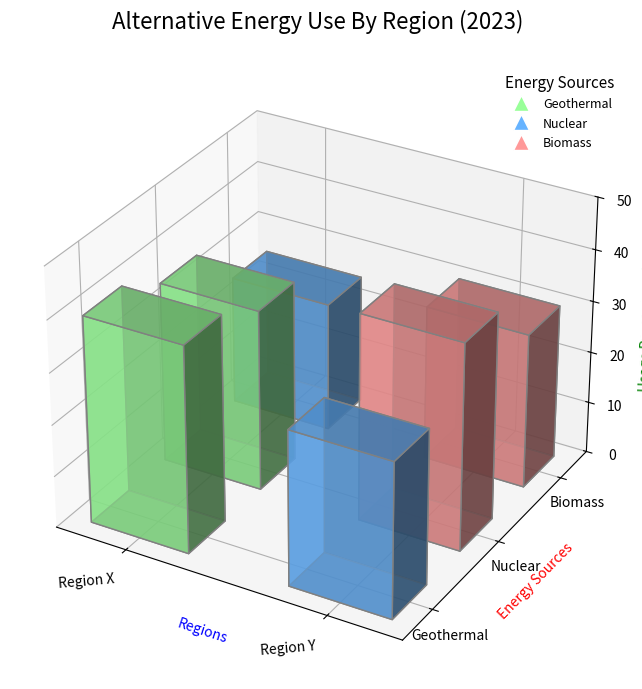

Generate this figure with matplotlib:
import matplotlib.pyplot as plt
import numpy as np

# Data setup
countries = ['Region X', 'Region Y']
energy_types = ['Geothermal', 'Nuclear', 'Biomass']
percentage_distributions = np.array([
    [40, 35, 25],  # Region X
    [30, 40, 30],  # Region Y
])

fig = plt.figure(figsize=(12, 8))
ax = fig.add_subplot(111, projection='3d')

x_positions = np.arange(len(countries))
y_positions = np.arange(len(energy_types))
xpos, ypos = np.meshgrid(x_positions, y_positions, indexing='ij')
xpos = xpos.flatten()
ypos = ypos.flatten()
z_positions = np.zeros_like(xpos)
bar_heights = percentage_distributions.flatten()

# Changed colors and positions
colors = ['#99ff99', '#66b3ff', '#ff9999']  # New order: Biomass, Nuclear, Geothermal

# Alter border color of the bars, add edge lines, and use different alpha
ax.bar3d(xpos, ypos, z_positions, dx=0.5, dy=0.5, dz=bar_heights, color=np.repeat(colors, len(countries)), edgecolor='grey', alpha=0.7)

# Modify the plot's style elements
ax.set_title('Alternative Energy Use By Region (2023)', fontsize=16, fontweight='light', pad=25)
ax.set_xlabel('Regions', fontsize=10, color='blue')
ax.set_ylabel('Energy Sources', fontsize=10, color='red')
ax.set_zlabel('Usage Percentage (%)', fontsize=10, color='green')
ax.set_xticks(x_positions + 0.25)
ax.set_yticks(y_positions + 0.25)
ax.set_xticklabels(countries, rotation=5, ha='right')
ax.set_yticklabels(energy_types)
ax.set_zlim(0, 50)

# Style the grid
ax.grid(color='gray', linestyle='--', linewidth=0.5)

# Alter legend styling
legend_elements = [plt.Line2D([0], [0], marker='^', color='w', label=energy_type, markerfacecolor=color, markersize=12) 
                   for energy_type, color in zip(energy_types, colors)]
ax.legend(handles=legend_elements, title='Energy Sources', loc='upper right', fontsize=9, title_fontsize=11, frameon=False)

plt.tight_layout()
plt.show()
